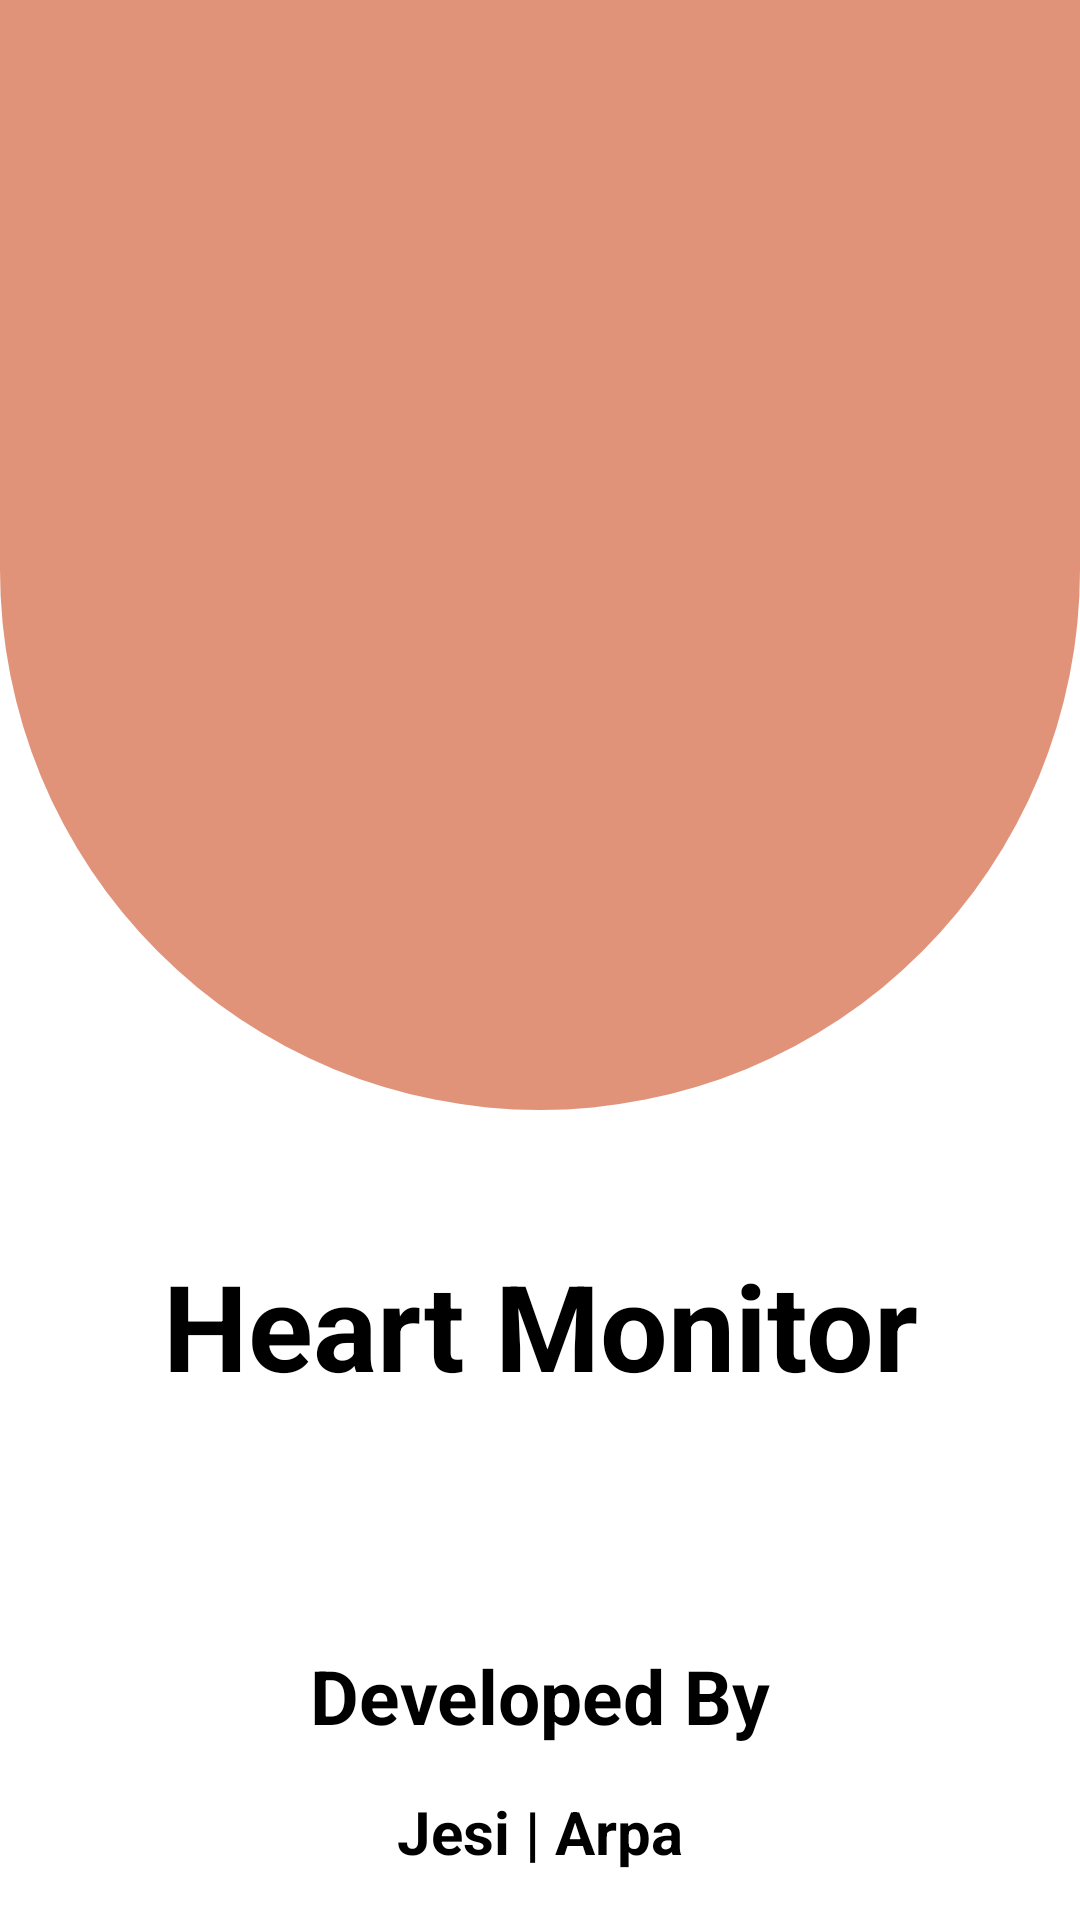

Write the Android layout XML for this screen, with the resource values it uses.
<!-- AndroidManifest.xml: application theme Theme.HeartMonitor_Software_Project -->
<!-- res/layout/activity_main.xml -->
<?xml version="1.0" encoding="utf-8"?>
<LinearLayout xmlns:android="http://schemas.android.com/apk/res/android"
    xmlns:app="http://schemas.android.com/apk/res-auto"
    xmlns:tools="http://schemas.android.com/tools"
    android:layout_width="match_parent"
    android:layout_height="match_parent"
    android:orientation="vertical"
    tools:context=".MainActivity">



    <LinearLayout
        android:layout_width="match_parent"
        android:layout_height="370dp"
        android:background="@drawable/bg_view">

        <ImageView
            android:id="@+id/logo"
            android:layout_width="150dp"
            android:layout_height="150dp"
            android:layout_gravity="center"
            android:layout_marginTop="120dp"
            android:layout_marginLeft="120dp"
            android:src="@drawable/heartbeat" />

    </LinearLayout>


    <TextView
        android:id="@+id/title"
        android:layout_width="match_parent"
        android:layout_height="wrap_content"
        android:layout_marginStart="20dp"
        android:layout_marginTop="45dp"
        android:layout_marginEnd="20dp"
        android:gravity="center"
        android:text="Heart Monitor"
        android:textColor="@color/black"
        android:textSize="40sp"
        android:textStyle="bold" />
    <TextView
        android:id="@+id/developtxtid"
        android:layout_width="match_parent"
        android:layout_height="wrap_content"
        android:layout_marginStart="20dp"
        android:layout_marginTop="80dp"
        android:layout_marginEnd="20dp"
        android:gravity="center"
        android:text="Developed By"
        android:textColor="@color/black"
        android:textSize="25sp"
        android:textStyle="bold" />
    <TextView
        android:id="@+id/developtxtid2"
        android:layout_width="match_parent"
        android:layout_height="wrap_content"
        android:layout_marginStart="20dp"
        android:layout_marginTop="15dp"
        android:layout_marginEnd="20dp"
        android:gravity="center"
        android:text="Jesi | Arpa"
        android:textColor="@color/black"
        android:textSize="20sp"
        android:textStyle="bold" />


</LinearLayout>
<!-- resources referenced by this layout -->
<resources>
  <!-- drawable bg_view (drawable) -->
  <?xml version="1.0" encoding="utf-8"?>
  <shape xmlns:android="http://schemas.android.com/apk/res/android"
      android:shape="rectangle">
  
  
      <solid android:color="#E1937A"/>
  
      <corners
          android:bottomRightRadius="250dp"
          android:bottomLeftRadius="250dp"/>
  </shape>
  <style name="Theme.HeartMonitor_Software_Project" parent="Theme.MaterialComponents.DayNight.DarkActionBar">
          
          <item name="colorPrimary">@color/purple_500</item>
          <item name="colorPrimaryVariant">@color/purple_700</item>
          <item name="colorOnPrimary">@color/white</item>
          
          <item name="colorSecondary">@color/teal_200</item>
          <item name="colorSecondaryVariant">@color/teal_700</item>
          <item name="colorOnSecondary">@color/black</item>
          
          <item name="android:statusBarColor" tools:targetApi="l">?attr/colorPrimaryVariant</item>
          
      </style>
  <!-- not gathered from this repository: default colours our renderer supplied (Android Studio template values) -->
  <color name="purple_500">#FF6200EE</color>
  <color name="purple_700">#FF3700B3</color>
  <color name="teal_200">#FF03DAC5</color>
  <color name="teal_700">#FF018786</color>
  <color name="black">#FF000000</color>
  <color name="white">#FFFFFFFF</color>
</resources>
